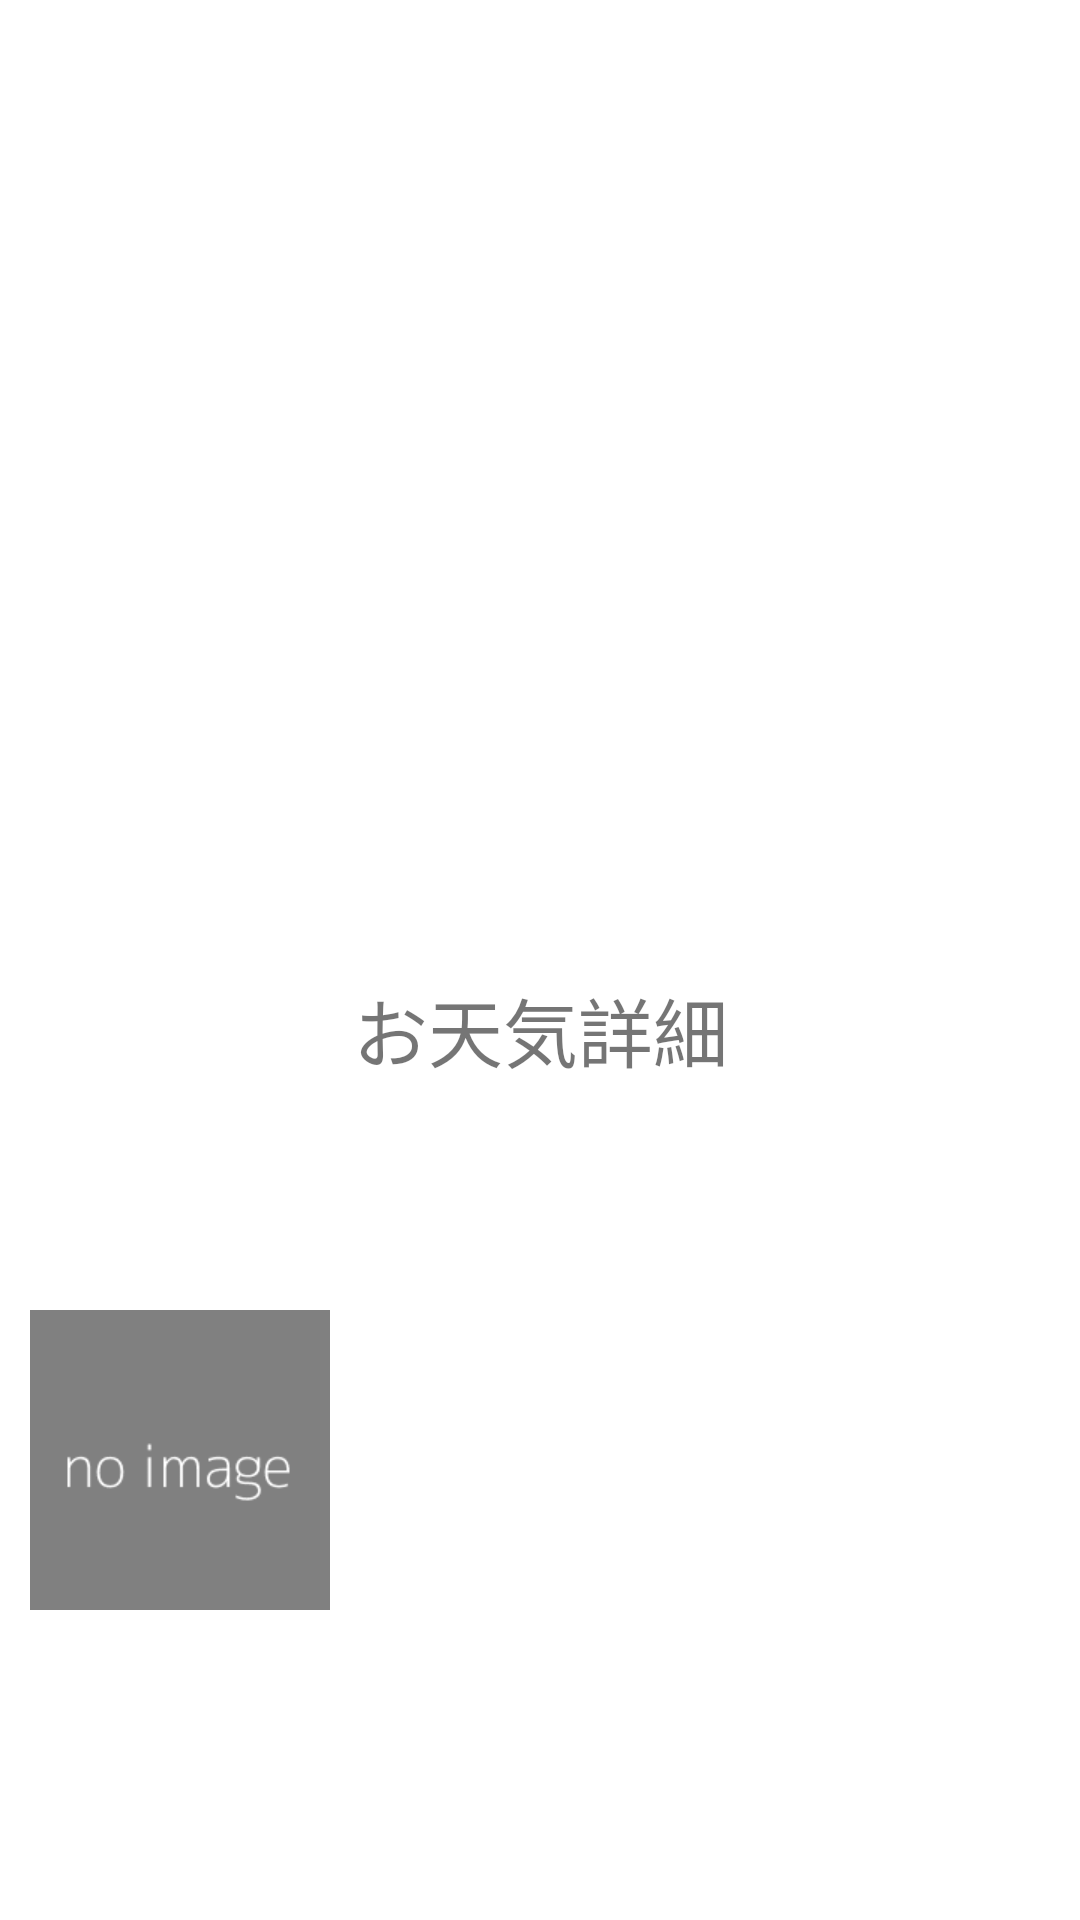

The Android layout XML behind this screen, and the referenced resources:
<!-- AndroidManifest.xml: application theme Theme.LocalWeatherApp -->
<!-- res/layout/activity_main.xml -->
<?xml version="1.0" encoding="utf-8"?>
<LinearLayout xmlns:android="http://schemas.android.com/apk/res/android"
    xmlns:app="http://schemas.android.com/apk/res-auto"
    android:layout_width="match_parent"
    android:layout_height="match_parent"
    android:orientation="vertical">

    <ListView
        android:id="@+id/lvCityList"
        android:layout_width="match_parent"
        android:layout_height="0dp"
        android:layout_weight="0.5" />

    <LinearLayout
        android:layout_width="match_parent"
        android:layout_height="0dp"
        android:layout_marginTop="10dp"
        android:layout_weight="0.5"
        android:orientation="vertical">

        <TextView
            android:layout_width="match_parent"
            android:layout_height="wrap_content"
            android:layout_marginBottom="10dp"
            android:gravity="center"
            android:text="@string/tv_winfo_title"
            android:textSize="25sp" />

        <TextView
            android:id="@+id/tvWeatherTelop"
            android:layout_width="match_parent"
            android:layout_height="wrap_content"
            android:layout_marginStart="10dp"
            android:layout_marginBottom="8dp"
            android:textSize="20sp" />

        <TextView
            android:id="@+id/tvWeatherDesc"
            android:layout_width="match_parent"
            android:layout_height="wrap_content"
            android:layout_marginStart="10dp"
            android:textSize="15sp" />

        <LinearLayout
            android:layout_width="match_parent"
            android:layout_height="wrap_content"
            android:orientation="horizontal">

            <ImageView
                android:id="@+id/imageView"
                android:layout_width="100dp"
                android:layout_height="100dp"
                android:layout_margin="10dp"
                android:contentDescription="@null"
                android:scaleType="centerCrop"
                app:srcCompat="@drawable/no_image" />

            <ProgressBar
                android:id="@+id/progressBar"
                style="@android:style/Widget.ProgressBar"
                android:layout_width="wrap_content"
                android:layout_height="wrap_content"
                android:layout_margin="5dp"
                android:visibility="invisible"/>

        </LinearLayout>

        <TextView
            android:id="@+id/tvWeatherTime"
            android:layout_width="match_parent"
            android:layout_height="wrap_content"
            android:layout_marginStart="10dp"
            android:textSize="12sp" />

    </LinearLayout>
</LinearLayout>
<!-- resources referenced by this layout -->
<resources>
  <!-- drawable no_image: png bitmap (drawable, 880 bytes) -->
  <string name="tv_winfo_title">お天気詳細</string>
  <style name="Theme.LocalWeatherApp" parent="Theme.MaterialComponents.DayNight.DarkActionBar">
          
          <item name="colorPrimary">@color/purple_500</item>
          <item name="colorPrimaryVariant">@color/purple_700</item>
          <item name="colorOnPrimary">@color/white</item>
          
          <item name="colorSecondary">@color/teal_200</item>
          <item name="colorSecondaryVariant">@color/teal_700</item>
          <item name="colorOnSecondary">@color/black</item>
          
          <item name="android:statusBarColor" tools:targetApi="l">?attr/colorPrimaryVariant</item>
          
      </style>
  <!-- not gathered from this repository: default colours our renderer supplied (Android Studio template values) -->
  <color name="purple_500">#FF6200EE</color>
  <color name="purple_700">#FF3700B3</color>
  <color name="teal_200">#FF03DAC5</color>
  <color name="teal_700">#FF018786</color>
  <color name="black">#FF000000</color>
  <color name="white">#FFFFFFFF</color>
</resources>
